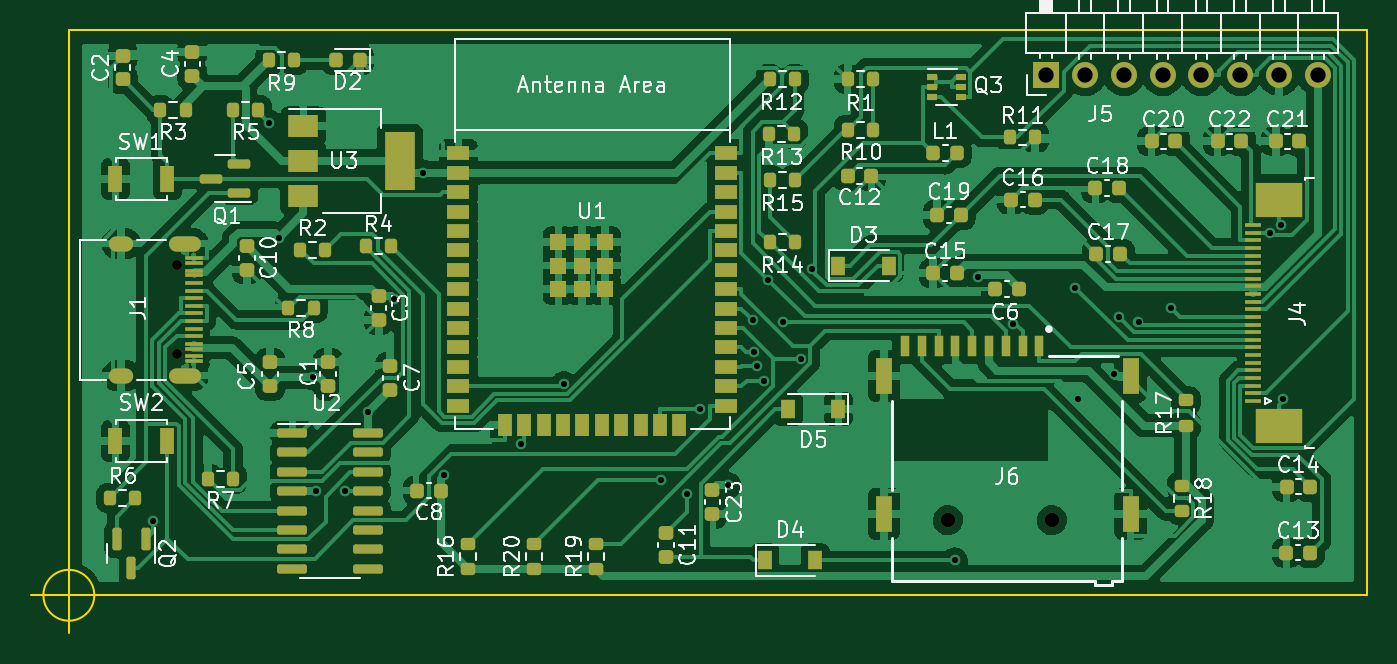
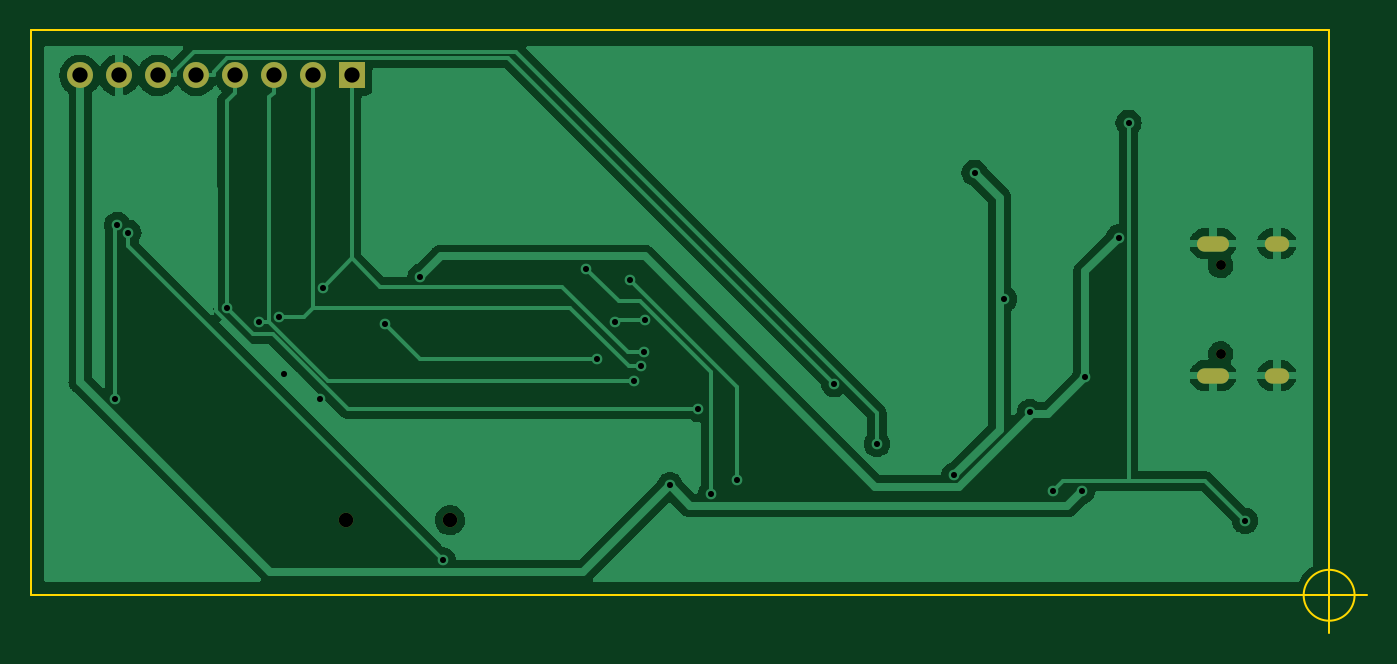
Circuit board: 11 layer files. Board 87.5 x 39.5 mm.
- bottom_copper: Epaper-mcu-CuBottom.gbr (60722 bytes)
- top_copper: Epaper-mcu-CuTop.gbr (438730 bytes)
- outline: Epaper-mcu-EdgeCuts.gbr (877 bytes)
- bottom_mask: Epaper-mcu-MaskBottom.gbr (1106 bytes)
- top_mask: Epaper-mcu-MaskTop.gbr (10544 bytes)
- drill: Epaper-mcu-NPTH.drl (446 bytes)
- drill: Epaper-mcu-PTH.drl (1305 bytes)
- paste: Epaper-mcu-PasteBottom.gbr (461 bytes)
- paste: Epaper-mcu-PasteTop.gbr (9933 bytes)
- bottom_silk: Epaper-mcu-SilkBottom.gbr (1109 bytes)
- top_silk: Epaper-mcu-SilkTop.gbr (72603 bytes)

=== bottom_copper: Epaper-mcu-CuBottom.gbr (60722 bytes, source omitted) ===
=== top_copper: Epaper-mcu-CuTop.gbr (438730 bytes, source omitted) ===
=== outline: Epaper-mcu-EdgeCuts.gbr ===
%TF.GenerationSoftware,KiCad,Pcbnew,(6.0.9-0)*%
%TF.CreationDate,2022-12-04T14:35:13+08:00*%
%TF.ProjectId,Epaper-mcu,45706170-6572-42d6-9d63-752e6b696361,rev?*%
%TF.SameCoordinates,Original*%
%TF.FileFunction,Profile,NP*%
%FSLAX46Y46*%
G04 Gerber Fmt 4.6, Leading zero omitted, Abs format (unit mm)*
G04 Created by KiCad (PCBNEW (6.0.9-0)) date 2022-12-04 14:35:13*
%MOMM*%
%LPD*%
G01*
G04 APERTURE LIST*
%TA.AperFunction,Profile*%
%ADD10C,0.100000*%
%TD*%
G04 APERTURE END LIST*
D10*
X112050000Y-114550000D02*
X197050000Y-114550000D01*
X197050000Y-114550000D02*
X197050000Y-77550000D01*
X197050000Y-77550000D02*
X112050000Y-77550000D01*
X112050000Y-77550000D02*
X112050000Y-114550000D01*
X113716666Y-114550000D02*
G75*
G03*
X113716666Y-114550000I-1666666J0D01*
G01*
X109550000Y-114550000D02*
X114550000Y-114550000D01*
X112050000Y-112050000D02*
X112050000Y-117050000D01*
M02*

=== bottom_mask: Epaper-mcu-MaskBottom.gbr ===
%TF.GenerationSoftware,KiCad,Pcbnew,(6.0.9-0)*%
%TF.CreationDate,2022-12-04T14:35:13+08:00*%
%TF.ProjectId,Epaper-mcu,45706170-6572-42d6-9d63-752e6b696361,rev?*%
%TF.SameCoordinates,Original*%
%TF.FileFunction,Soldermask,Bot*%
%TF.FilePolarity,Negative*%
%FSLAX46Y46*%
G04 Gerber Fmt 4.6, Leading zero omitted, Abs format (unit mm)*
G04 Created by KiCad (PCBNEW (6.0.9-0)) date 2022-12-04 14:35:13*
%MOMM*%
%LPD*%
G01*
G04 APERTURE LIST*
%ADD10C,0.950000*%
%ADD11C,0.650000*%
%ADD12O,2.100000X1.000000*%
%ADD13O,1.600000X1.000000*%
%ADD14R,1.700000X1.700000*%
%ADD15O,1.700000X1.700000*%
G04 APERTURE END LIST*
D10*
%TO.C,J6*%
X169607000Y-109630000D03*
X176407000Y-109630000D03*
%TD*%
D11*
%TO.C,J1*%
X119155000Y-98740000D03*
X119155000Y-92960000D03*
D12*
X119655000Y-91530000D03*
D13*
X115475000Y-100170000D03*
X115475000Y-91530000D03*
D12*
X119655000Y-100170000D03*
%TD*%
D14*
%TO.C,J5*%
X176037000Y-80518000D03*
D15*
X178577000Y-80518000D03*
X181117000Y-80518000D03*
X183657000Y-80518000D03*
X186197000Y-80518000D03*
X188737000Y-80518000D03*
X191277000Y-80518000D03*
X193817000Y-80518000D03*
%TD*%
M02*

=== top_mask: Epaper-mcu-MaskTop.gbr (10544 bytes, source omitted) ===
=== drill: Epaper-mcu-NPTH.drl ===
M48
; DRILL file {KiCad (6.0.9-0)} date 
; FORMAT={-:-/ absolute / inch / decimal}
; #@! TF.CreationDate,2022-12-04T14:35:13+08:00
; #@! TF.GenerationSoftware,Kicad,Pcbnew,(6.0.9-0)
; #@! TF.FileFunction,NonPlated,1,2,NPTH
FMAT,2
INCH
; #@! TA.AperFunction,NonPlated,NPTH,ComponentDrill
T1C0.0256
; #@! TA.AperFunction,NonPlated,NPTH,ComponentDrill
T2C0.0374
%
G90
G05
T1
X4.6911Y-3.6598
X4.6911Y-3.8874
T2
X6.6774Y-4.3161
X6.9452Y-4.3161
T0
M30

=== drill: Epaper-mcu-PTH.drl ===
M48
; DRILL file {KiCad (6.0.9-0)} date 
; FORMAT={-:-/ absolute / inch / decimal}
; #@! TF.CreationDate,2022-12-04T14:35:13+08:00
; #@! TF.GenerationSoftware,Kicad,Pcbnew,(6.0.9-0)
; #@! TF.FileFunction,Plated,1,2,PTH
FMAT,2
INCH
; #@! TA.AperFunction,Plated,PTH,ViaDrill
T1C0.0157
; #@! TA.AperFunction,Plated,PTH,ComponentDrill
T2C0.0236
; #@! TA.AperFunction,Plated,PTH,ComponentDrill
T3C0.0394
%
G90
G05
T1
X4.6279Y-4.3183
X4.9282Y-3.2923
X4.9539Y-3.5879
X5.0409Y-3.9478
X5.0489Y-4.2415
X5.1235Y-4.2415
X5.1821Y-4.0376
X5.2489Y-3.7462
X5.325Y-3.4211
X5.3784Y-4.2011
X5.577Y-4.1198
X5.687Y-3.9657
X5.9366Y-4.2125
X6.0054Y-4.2486
X6.0376Y-4.0299
X6.1105Y-4.2264
X6.1755Y-3.8012
X6.1762Y-3.8822
X6.1846Y-3.9197
X6.202Y-3.9571
X6.2138Y-3.6961
X6.2529Y-3.8061
X6.2976Y-3.9005
X6.3261Y-3.6677
X6.6946Y-4.42
X6.7534Y-3.6893
X6.8445Y-3.8095
X7.0056Y-3.7167
X7.0112Y-4.0029
X7.1052Y-3.9393
X7.1172Y-3.7916
X7.1683Y-3.8058
X7.2531Y-3.7693
X7.506Y-3.5758
X7.5351Y-3.5555
X7.541Y-4.0044
T3
X6.9306Y-3.17
X7.0306Y-3.17
X7.1306Y-3.17
X7.2306Y-3.17
X7.3306Y-3.17
X7.4306Y-3.17
X7.5306Y-3.17
X7.6306Y-3.17
T2
G00X4.5581Y-3.6035
M15
G01X4.5344Y-3.6035
M16
G05
G00X4.5581Y-3.9437
M15
G01X4.5344Y-3.9437
M16
G05
G00X4.7325Y-3.6035
M15
G01X4.6892Y-3.6035
M16
G05
G00X4.7325Y-3.9437
M15
G01X4.6892Y-3.9437
M16
G05
T0
M30

=== paste: Epaper-mcu-PasteBottom.gbr ===
%TF.GenerationSoftware,KiCad,Pcbnew,(6.0.9-0)*%
%TF.CreationDate,2022-12-04T14:35:13+08:00*%
%TF.ProjectId,Epaper-mcu,45706170-6572-42d6-9d63-752e6b696361,rev?*%
%TF.SameCoordinates,Original*%
%TF.FileFunction,Paste,Bot*%
%TF.FilePolarity,Positive*%
%FSLAX46Y46*%
G04 Gerber Fmt 4.6, Leading zero omitted, Abs format (unit mm)*
G04 Created by KiCad (PCBNEW (6.0.9-0)) date 2022-12-04 14:35:13*
%MOMM*%
%LPD*%
G01*
G04 APERTURE LIST*
G04 APERTURE END LIST*
M02*

=== paste: Epaper-mcu-PasteTop.gbr (9933 bytes, source omitted) ===
=== bottom_silk: Epaper-mcu-SilkBottom.gbr ===
%TF.GenerationSoftware,KiCad,Pcbnew,(6.0.9-0)*%
%TF.CreationDate,2022-12-04T14:35:13+08:00*%
%TF.ProjectId,Epaper-mcu,45706170-6572-42d6-9d63-752e6b696361,rev?*%
%TF.SameCoordinates,Original*%
%TF.FileFunction,Legend,Bot*%
%TF.FilePolarity,Positive*%
%FSLAX46Y46*%
G04 Gerber Fmt 4.6, Leading zero omitted, Abs format (unit mm)*
G04 Created by KiCad (PCBNEW (6.0.9-0)) date 2022-12-04 14:35:13*
%MOMM*%
%LPD*%
G01*
G04 APERTURE LIST*
%ADD10C,0.950000*%
%ADD11C,0.650000*%
%ADD12O,2.100000X1.000000*%
%ADD13O,1.600000X1.000000*%
%ADD14R,1.700000X1.700000*%
%ADD15O,1.700000X1.700000*%
G04 APERTURE END LIST*
%LPC*%
D10*
%TO.C,J6*%
X169607000Y-109630000D03*
X176407000Y-109630000D03*
%TD*%
D11*
%TO.C,J1*%
X119155000Y-98740000D03*
X119155000Y-92960000D03*
D12*
X119655000Y-91530000D03*
D13*
X115475000Y-100170000D03*
X115475000Y-91530000D03*
D12*
X119655000Y-100170000D03*
%TD*%
D14*
%TO.C,J5*%
X176037000Y-80518000D03*
D15*
X178577000Y-80518000D03*
X181117000Y-80518000D03*
X183657000Y-80518000D03*
X186197000Y-80518000D03*
X188737000Y-80518000D03*
X191277000Y-80518000D03*
X193817000Y-80518000D03*
%TD*%
M02*

=== top_silk: Epaper-mcu-SilkTop.gbr (72603 bytes, source omitted) ===
